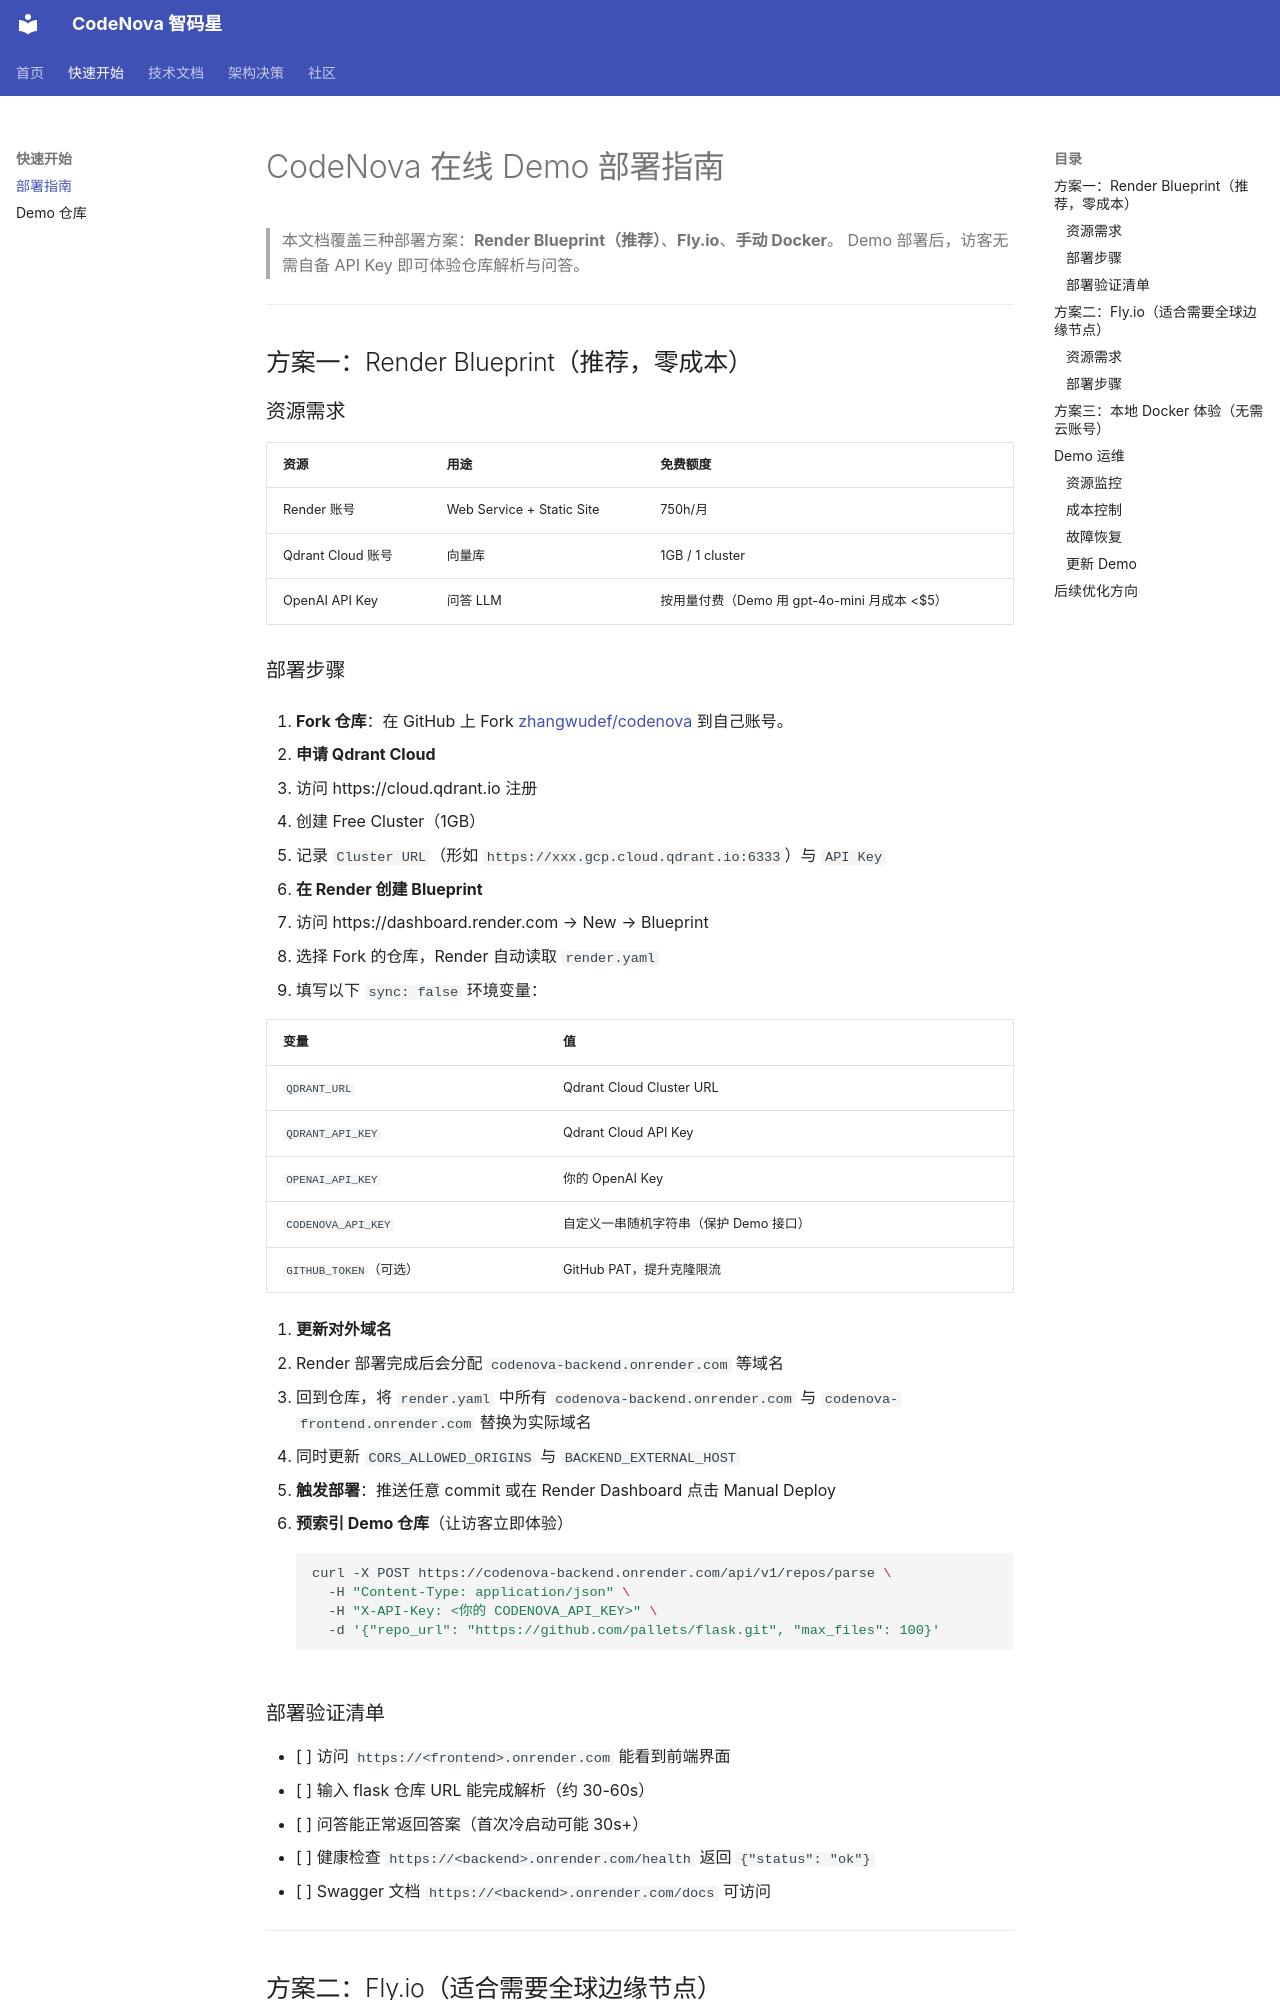

repository: zhangwudef/codenova · page: DEPLOYMENT/index.html · generator: mkdocs

# CodeNova 在线 Demo 部署指南

> 本文档覆盖三种部署方案：**Render Blueprint（推荐）**、**Fly.io**、**手动 Docker**。
> Demo 部署后，访客无需自备 API Key 即可体验仓库解析与问答。

---

## 方案一：Render Blueprint（推荐，零成本）

### 资源需求
| 资源 | 用途 | 免费额度 |
| --- | --- | --- |
| Render 账号 | Web Service + Static Site | 750h/月 |
| Qdrant Cloud 账号 | 向量库 | 1GB / 1 cluster |
| OpenAI API Key | 问答 LLM | 按用量付费（Demo 用 gpt-4o-mini 月成本 <$5） |

### 部署步骤

1. **Fork 仓库**：在 GitHub 上 Fork [zhangwudef/codenova](https://github.com/zhangwudef/codenova) 到自己账号。

2. **申请 Qdrant Cloud**
   - 访问 https://cloud.qdrant.io 注册
   - 创建 Free Cluster（1GB）
   - 记录 `Cluster URL`（形如 `https://xxx.gcp.cloud.qdrant.io:6333`）与 `API Key`

3. **在 Render 创建 Blueprint**
   - 访问 https://dashboard.render.com → New → Blueprint
   - 选择 Fork 的仓库，Render 自动读取 `render.yaml`
   - 填写以下 `sync: false` 环境变量：

   | 变量 | 值 |
   | --- | --- |
   | `QDRANT_URL` | Qdrant Cloud Cluster URL |
   | `QDRANT_API_KEY` | Qdrant Cloud API Key |
   | `OPENAI_API_KEY` | 你的 OpenAI Key |
   | `CODENOVA_API_KEY` | 自定义一串随机字符串（保护 Demo 接口） |
   | `GITHUB_TOKEN`（可选） | GitHub PAT，提升克隆限流 |

4. **更新对外域名**
   - Render 部署完成后会分配 `codenova-backend.onrender.com` 等域名
   - 回到仓库，将 `render.yaml` 中所有 `codenova-backend.onrender.com` 与 `codenova-frontend.onrender.com` 替换为实际域名
   - 同时更新 `CORS_ALLOWED_ORIGINS` 与 `BACKEND_EXTERNAL_HOST`

5. **触发部署**：推送任意 commit 或在 Render Dashboard 点击 Manual Deploy

6. **预索引 Demo 仓库**（让访客立即体验）
   ```bash
   curl -X POST https://codenova-backend.onrender.com/api/v1/repos/parse \
     -H "Content-Type: application/json" \
     -H "X-API-Key: <你的 CODENOVA_API_KEY>" \
     -d '{"repo_url": "https://github.com/pallets/flask.git", "max_files": 100}'
   ```
